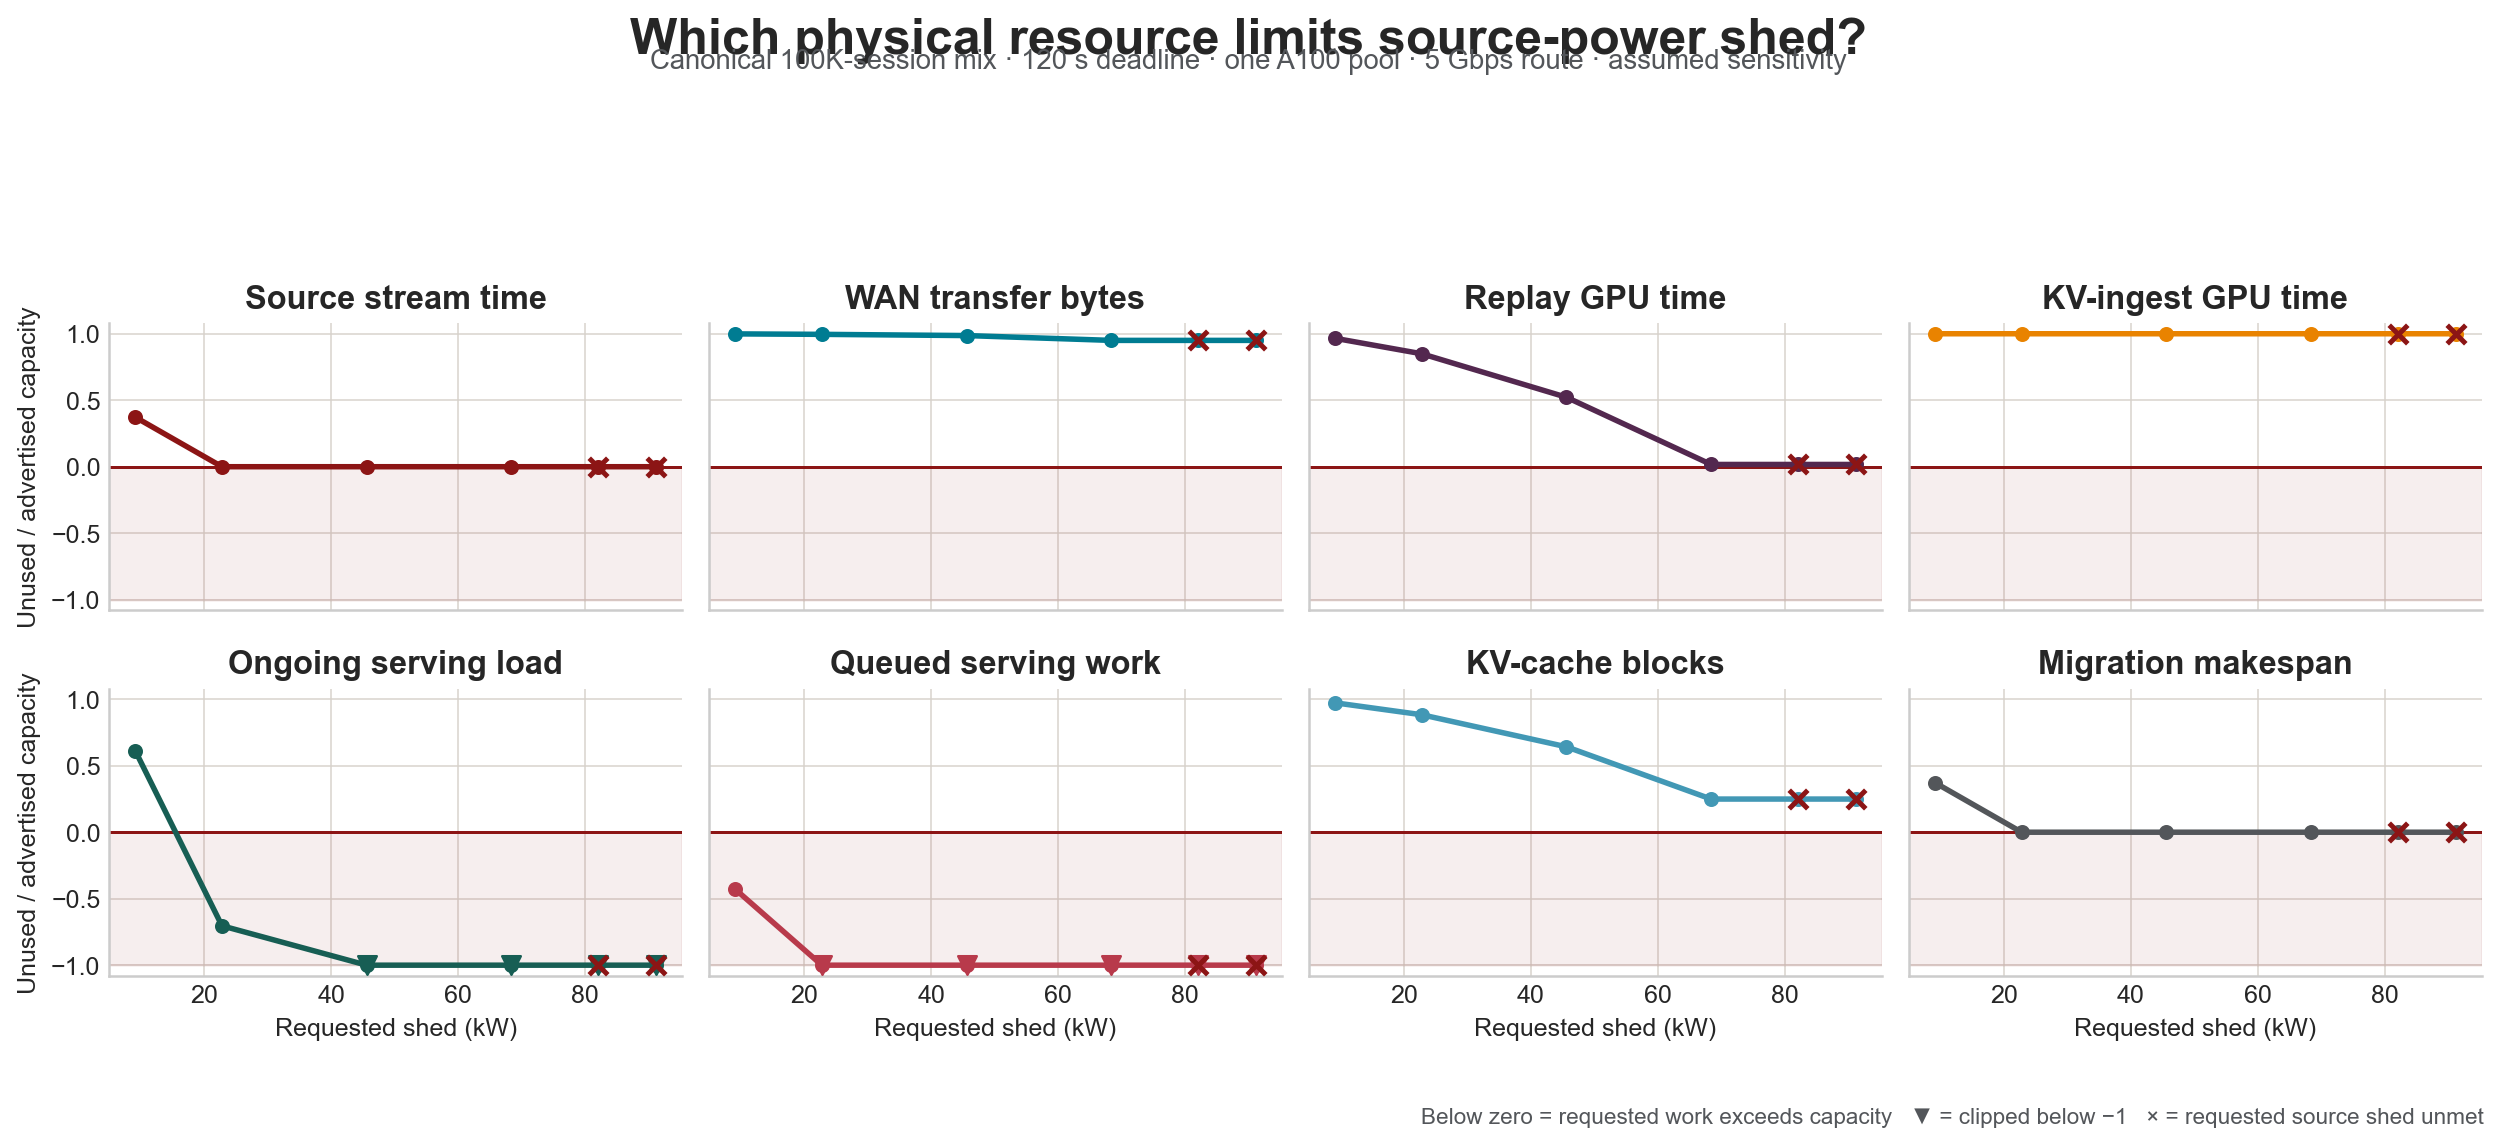

Values plotted in this chart, from the file beside it:
requested_shed_w, achieved_shed_w, unmet_shed_w, resource, used, capacity, normalized_slack, target_fraction, maximum_modeled_shed_w, sessions, source_replicas, deadline_s, replay_moves, kv_moves, target_met, solver_status, evidence_status
9115, 12133, 0, Source stream time, 72.08, 115.0, 0.3733, 0.1, 91150, 100000, 1393, 120.0, 3324, 0, True, approximate_target_met, sensitivity
9115, 12133, 0, WAN transfer bytes, 72824254, 71875000000, 0.999, 0.1, 91150, 100000, 1393, 120.0, 3324, 0, True, approximate_target_met, sensitivity
9115, 12133, 0, Replay GPU time, 5452, 160195, 0.966, 0.1, 91150, 100000, 1393, 120.0, 3324, 0, True, approximate_target_met, sensitivity
9115, 12133, 0, KV-ingest GPU time, 0.0, 160195, 1.0, 0.1, 91150, 100000, 1393, 120.0, 3324, 0, True, approximate_target_met, sensitivity
9115, 12133, 0, Ongoing serving load, 10.43, 27.01, 0.614, 0.1, 91150, 100000, 1393, 120.0, 3324, 0, True, approximate_target_met, sensitivity
9115, 12133, 0, Queued serving work, 6651, 4659, -0.4275, 0.1, 91150, 100000, 1393, 120.0, 3324, 0, True, approximate_target_met, sensitivity
9115, 12133, 0, KV-cache blocks, 2234887, 83854421, 0.9733, 0.1, 91150, 100000, 1393, 120.0, 3324, 0, True, approximate_target_met, sensitivity
9115, 12133, 0, Migration makespan, 72.08, 115.0, 0.3733, 0.1, 91150, 100000, 1393, 120.0, 3324, 0, True, approximate_target_met, sensitivity
22787, 30783, 0, Source stream time, 115, 115.0, 3.1313518306195994e-05, 0.25, 91150, 100000, 1393, 120.0, 14652, 0, True, approximate_target_met, sensitivity
22787, 30783, 0, WAN transfer bytes, 318670924, 71875000000, 0.9956, 0.25, 91150, 100000, 1393, 120.0, 14652, 0, True, approximate_target_met, sensitivity
22787, 30783, 0, Replay GPU time, 24117, 160195, 0.8495, 0.25, 91150, 100000, 1393, 120.0, 14652, 0, True, approximate_target_met, sensitivity
22787, 30783, 0, KV-ingest GPU time, 0.0, 160195, 1.0, 0.25, 91150, 100000, 1393, 120.0, 14652, 0, True, approximate_target_met, sensitivity
22787, 30783, 0, Ongoing serving load, 46.02, 27.01, -0.7038, 0.25, 91150, 100000, 1393, 120.0, 14652, 0, True, approximate_target_met, sensitivity
22787, 30783, 0, Queued serving work, 29410, 4659, -5.312, 0.25, 91150, 100000, 1393, 120.0, 14652, 0, True, approximate_target_met, sensitivity
22787, 30783, 0, KV-cache blocks, 9771411, 83854421, 0.8835, 0.25, 91150, 100000, 1393, 120.0, 14652, 0, True, approximate_target_met, sensitivity
22787, 30783, 0, Migration makespan, 115, 115.0, 3.1313518306195994e-05, 0.25, 91150, 100000, 1393, 120.0, 14652, 0, True, approximate_target_met, sensitivity
45575, 60255, 0, Source stream time, 115, 115.0, 3.1313518306195994e-05, 0.5, 91150, 100000, 1393, 120.0, 45430, 0, True, approximate_target_met, sensitivity
45575, 60255, 0, WAN transfer bytes, 977772195, 71875000000, 0.9864, 0.5, 91150, 100000, 1393, 120.0, 45430, 0, True, approximate_target_met, sensitivity
45575, 60255, 0, Replay GPU time, 76505, 160195, 0.5224, 0.5, 91150, 100000, 1393, 120.0, 45430, 0, True, approximate_target_met, sensitivity
45575, 60255, 0, KV-ingest GPU time, 0.0, 160195, 1.0, 0.5, 91150, 100000, 1393, 120.0, 45430, 0, True, approximate_target_met, sensitivity
45575, 60255, 0, Ongoing serving load, 110.8, 27.01, -3.102, 0.5, 91150, 100000, 1393, 120.0, 45430, 0, True, approximate_target_met, sensitivity
45575, 60255, 0, Queued serving work, 89247, 4659, -18.15, 0.5, 91150, 100000, 1393, 120.0, 45430, 0, True, approximate_target_met, sensitivity
45575, 60255, 0, KV-cache blocks, 29982056, 83854421, 0.6425, 0.5, 91150, 100000, 1393, 120.0, 45430, 0, True, approximate_target_met, sensitivity
45575, 60255, 0, Migration makespan, 115, 115.0, 3.1313518306195994e-05, 0.5, 91150, 100000, 1393, 120.0, 45430, 0, True, approximate_target_met, sensitivity
68362, 71788, 0, Source stream time, 115, 115.0, 2.4253715051135378e-05, 0.75, 91150, 100000, 1393, 120.0, 73879, 1, True, approximate_target_met, sensitivity
68362, 71788, 0, WAN transfer bytes, 3586925532, 71875000000, 0.9501, 0.75, 91150, 100000, 1393, 120.0, 73879, 1, True, approximate_target_met, sensitivity
68362, 71788, 0, Replay GPU time, 157476, 160195, 0.01697, 0.75, 91150, 100000, 1393, 120.0, 73879, 1, True, approximate_target_met, sensitivity
68362, 71788, 0, KV-ingest GPU time, 2.473, 160195, 1, 0.75, 91150, 100000, 1393, 120.0, 73879, 1, True, approximate_target_met, sensitivity
68362, 71788, 0, Ongoing serving load, 134.9, 27.01, -3.995, 0.75, 91150, 100000, 1393, 120.0, 73879, 1, True, approximate_target_met, sensitivity
68362, 71788, 0, Queued serving work, 172993, 4659, -36.13, 0.75, 91150, 100000, 1393, 120.0, 73879, 1, True, approximate_target_met, sensitivity
68362, 71788, 0, KV-cache blocks, 62941309, 83854421, 0.2494, 0.75, 91150, 100000, 1393, 120.0, 73879, 1, True, approximate_target_met, sensitivity
68362, 71788, 0, Migration makespan, 115, 115.0, 2.4253715051135378e-05, 0.75, 91150, 100000, 1393, 120.0, 73879, 1, True, approximate_target_met, sensitivity
82035, 71788, 10247, Source stream time, 115, 115.0, 2.4253715051135378e-05, 0.9, 91150, 100000, 1393, 120.0, 73879, 1, False, approximate_best_effort, sensitivity
82035, 71788, 10247, WAN transfer bytes, 3586925532, 71875000000, 0.9501, 0.9, 91150, 100000, 1393, 120.0, 73879, 1, False, approximate_best_effort, sensitivity
82035, 71788, 10247, Replay GPU time, 157476, 160195, 0.01697, 0.9, 91150, 100000, 1393, 120.0, 73879, 1, False, approximate_best_effort, sensitivity
82035, 71788, 10247, KV-ingest GPU time, 2.473, 160195, 1, 0.9, 91150, 100000, 1393, 120.0, 73879, 1, False, approximate_best_effort, sensitivity
82035, 71788, 10247, Ongoing serving load, 134.9, 27.01, -3.995, 0.9, 91150, 100000, 1393, 120.0, 73879, 1, False, approximate_best_effort, sensitivity
82035, 71788, 10247, Queued serving work, 172993, 4659, -36.13, 0.9, 91150, 100000, 1393, 120.0, 73879, 1, False, approximate_best_effort, sensitivity
82035, 71788, 10247, KV-cache blocks, 62941309, 83854421, 0.2494, 0.9, 91150, 100000, 1393, 120.0, 73879, 1, False, approximate_best_effort, sensitivity
82035, 71788, 10247, Migration makespan, 115, 115.0, 2.4253715051135378e-05, 0.9, 91150, 100000, 1393, 120.0, 73879, 1, False, approximate_best_effort, sensitivity
91150, 71788, 19362, Source stream time, 115, 115.0, 2.4253715051135378e-05, 1.0, 91150, 100000, 1393, 120.0, 73879, 1, False, approximate_best_effort, sensitivity
91150, 71788, 19362, WAN transfer bytes, 3586925532, 71875000000, 0.9501, 1.0, 91150, 100000, 1393, 120.0, 73879, 1, False, approximate_best_effort, sensitivity
91150, 71788, 19362, Replay GPU time, 157476, 160195, 0.01697, 1.0, 91150, 100000, 1393, 120.0, 73879, 1, False, approximate_best_effort, sensitivity
91150, 71788, 19362, KV-ingest GPU time, 2.473, 160195, 1, 1.0, 91150, 100000, 1393, 120.0, 73879, 1, False, approximate_best_effort, sensitivity
91150, 71788, 19362, Ongoing serving load, 134.9, 27.01, -3.995, 1.0, 91150, 100000, 1393, 120.0, 73879, 1, False, approximate_best_effort, sensitivity
91150, 71788, 19362, Queued serving work, 172993, 4659, -36.13, 1.0, 91150, 100000, 1393, 120.0, 73879, 1, False, approximate_best_effort, sensitivity
91150, 71788, 19362, KV-cache blocks, 62941309, 83854421, 0.2494, 1.0, 91150, 100000, 1393, 120.0, 73879, 1, False, approximate_best_effort, sensitivity
91150, 71788, 19362, Migration makespan, 115, 115.0, 2.4253715051135378e-05, 1.0, 91150, 100000, 1393, 120.0, 73879, 1, False, approximate_best_effort, sensitivity
